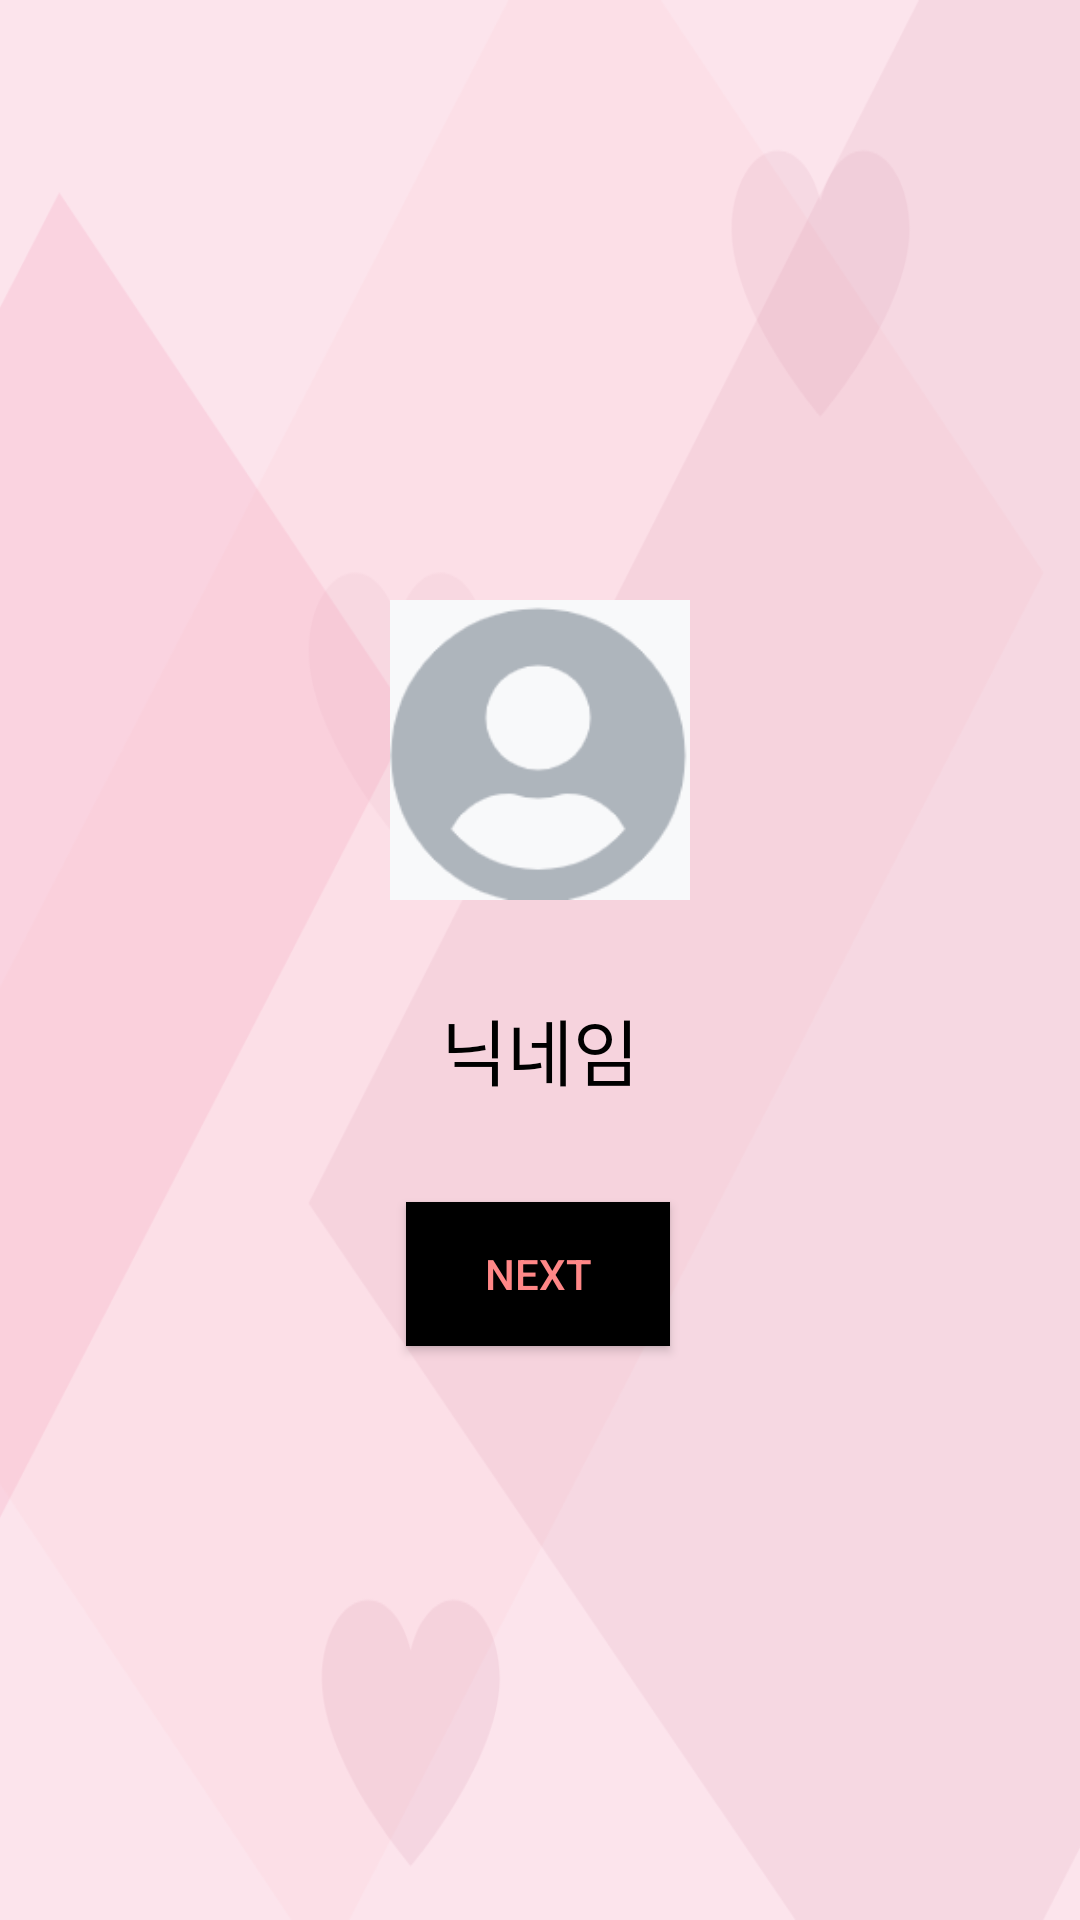

Android layout source for this screen:
<!-- AndroidManifest.xml: application theme AppTheme -->
<!-- res/layout/activity_after_google_sign_in.xml -->
<?xml version="1.0" encoding="utf-8"?>
<androidx.constraintlayout.widget.ConstraintLayout xmlns:android="http://schemas.android.com/apk/res/android"
    xmlns:app="http://schemas.android.com/apk/res-auto"
    xmlns:tools="http://schemas.android.com/tools"
    android:layout_width="match_parent"
    android:layout_height="match_parent"
    android:background="@drawable/background"
    tools:context=".AfterGoogleSignIn">

    <TextView
        android:id="@+id/tv_result"
        android:layout_width="wrap_content"
        android:layout_height="wrap_content"
        android:layout_marginTop="32dp"
        android:text="닉네임"
        android:textColor="#000000"
        android:textSize="24sp"
        app:layout_constraintEnd_toEndOf="parent"
        app:layout_constraintStart_toStartOf="parent"
        app:layout_constraintTop_toBottomOf="@+id/iv_profile" />

    <ImageView
        android:id="@+id/iv_profile"
        android:layout_width="100dp"
        android:layout_height="100dp"
        android:layout_marginTop="200dp"
        android:contentDescription="TODO"
        app:layout_constraintEnd_toEndOf="parent"
        app:layout_constraintStart_toStartOf="parent"
        app:layout_constraintTop_toTopOf="parent"
        app:srcCompat="@drawable/profile_pic" />

    <Button
        android:id="@+id/btn_profileTolocation"
        android:layout_width="wrap_content"
        android:layout_height="wrap_content"
        android:text="Next"
        android:textColor="#ff8787"
        android:background="#000000"
        app:layout_constraintBottom_toBottomOf="parent"
        app:layout_constraintEnd_toEndOf="parent"
        app:layout_constraintHorizontal_bias="0.498"
        app:layout_constraintStart_toStartOf="parent"
        app:layout_constraintTop_toBottomOf="@id/tv_result"
        app:layout_constraintVertical_bias="0.15" />
</androidx.constraintlayout.widget.ConstraintLayout>
<!-- resources referenced by this layout -->
<resources>
  <!-- drawable background: png bitmap (drawable, 40038 bytes) -->
  <!-- drawable profile_pic: jpg bitmap (drawable-v24, 9508 bytes) -->
  <style name="AppTheme" parent="Theme.AppCompat.Light.DarkActionBar">
          
          <item name="colorPrimary">#FF8787</item>
          <item name="colorPrimaryDark">#B84C65</item>
          <item name="colorAccent">@color/colorAccent</item>
  
          
          <item name="windowActionBar">false</item>
          <item name="windowNoTitle">true</item>
      </style>
  <!-- not gathered from this repository: default colours our renderer supplied (Android Studio template values) -->
  <color name="colorAccent">#FF03DAC5</color>
</resources>
